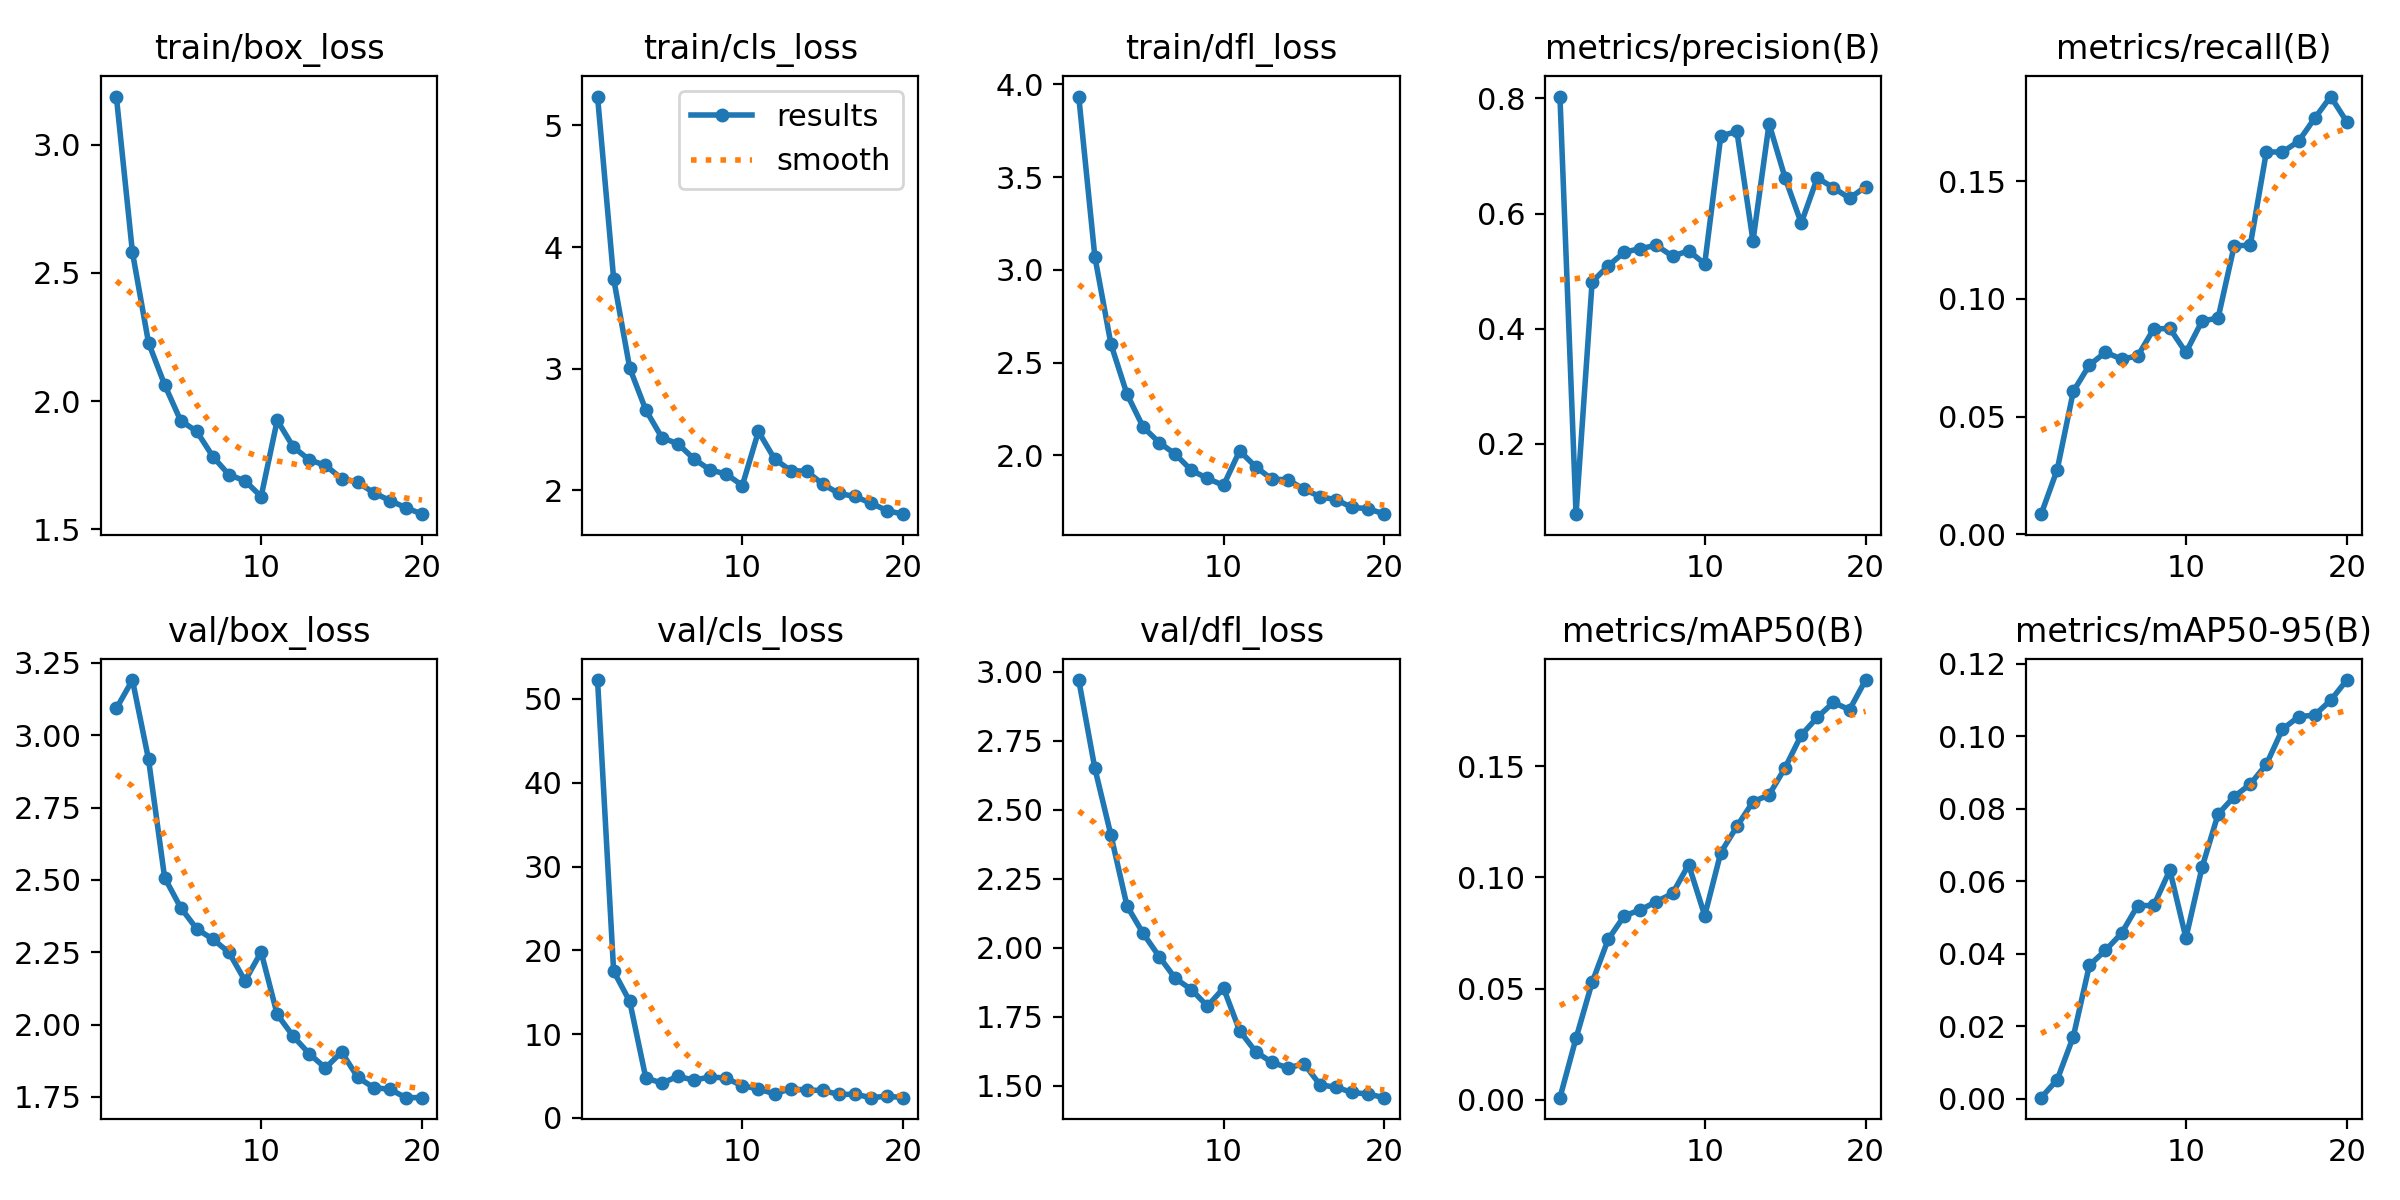

The file beside this chart, header and first rows:
epoch, train/box_loss, train/cls_loss, train/dfl_loss, metrics/precision(B), metrics/recall(B), metrics/mAP50(B), metrics/mAP50-95(B), val/box_loss, val/cls_loss, val/dfl_loss, lr/pg0, lr/pg1, lr/pg2
1, 3.188, 5.237, 3.933, 0.8033, 0.00856, 0.00104, 0.00023, 3.093, 52.25, 2.969, 0.0003691, 0.0003691, 0.0003691
2, 2.581, 3.74, 3.071, 0.07794, 0.02753, 0.02778, 0.0052, 3.191, 17.51, 2.65, 0.0007029, 0.0007029, 0.0007029
3, 2.228, 3.006, 2.6, 0.4815, 0.06077, 0.05282, 0.01709, 2.917, 13.91, 2.408, 0.0009999, 0.0009999, 0.0009999
4, 2.064, 2.661, 2.33, 0.5093, 0.07195, 0.07219, 0.03677, 2.508, 4.77, 2.151, 0.000946, 0.000946, 0.000946
5, 1.923, 2.433, 2.154, 0.5329, 0.07734, 0.08273, 0.04091, 2.404, 4.159, 2.052, 0.000946, 0.000946, 0.000946
6, 1.882, 2.382, 2.07, 0.5394, 0.07448, 0.08541, 0.0456, 2.331, 4.963, 1.968, 0.000891, 0.000891, 0.000891
7, 1.784, 2.257, 2.007, 0.5447, 0.07575, 0.08914, 0.05324, 2.295, 4.501, 1.889, 0.000836, 0.000836, 0.000836
8, 1.712, 2.168, 1.92, 0.5259, 0.08727, 0.09278, 0.05327, 2.25, 4.904, 1.849, 0.000781, 0.000781, 0.000781
9, 1.689, 2.134, 1.877, 0.5355, 0.08748, 0.1057, 0.06302, 2.151, 4.743, 1.789, 0.000726, 0.000726, 0.000726
10, 1.627, 2.04, 1.839, 0.5127, 0.07727, 0.08284, 0.0443, 2.251, 3.83, 1.854, 0.000671, 0.000671, 0.000671
11, 1.925, 2.484, 2.025, 0.7349, 0.09061, 0.1112, 0.06375, 2.035, 3.467, 1.7, 0.0006161, 0.0006161, 0.0006161
12, 1.821, 2.259, 1.939, 0.7426, 0.09192, 0.1229, 0.07847, 1.96, 2.862, 1.624, 0.0005611, 0.0005611, 0.0005611
13, 1.771, 2.163, 1.873, 0.5526, 0.1226, 0.134, 0.08331, 1.899, 3.489, 1.585, 0.0005061, 0.0005061, 0.0005061
14, 1.749, 2.157, 1.869, 0.756, 0.1228, 0.1371, 0.08675, 1.85, 3.319, 1.565, 0.0004511, 0.0004511, 0.0004511
15, 1.698, 2.051, 1.818, 0.6616, 0.1625, 0.1493, 0.0922, 1.905, 3.283, 1.58, 0.0003961, 0.0003961, 0.0003961
16, 1.683, 1.975, 1.778, 0.5835, 0.1624, 0.164, 0.1019, 1.819, 2.797, 1.504, 0.0003411, 0.0003411, 0.0003411
17, 1.642, 1.95, 1.761, 0.6622, 0.167, 0.1719, 0.1053, 1.782, 2.833, 1.495, 0.0002861, 0.0002861, 0.0002861
18, 1.612, 1.895, 1.72, 0.6448, 0.1767, 0.1786, 0.1058, 1.777, 2.417, 1.476, 0.0002311, 0.0002311, 0.0002311
19, 1.584, 1.833, 1.714, 0.6268, 0.186, 0.1753, 0.1099, 1.748, 2.594, 1.47, 0.0001761, 0.0001761, 0.0001761
20, 1.559, 1.804, 1.684, 0.6463, 0.1753, 0.1887, 0.1155, 1.748, 2.425, 1.457, 0.0001211, 0.0001211, 0.0001211
